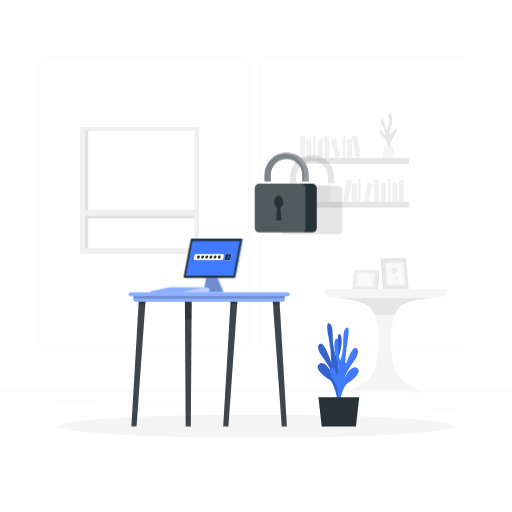
t = 0.00 s
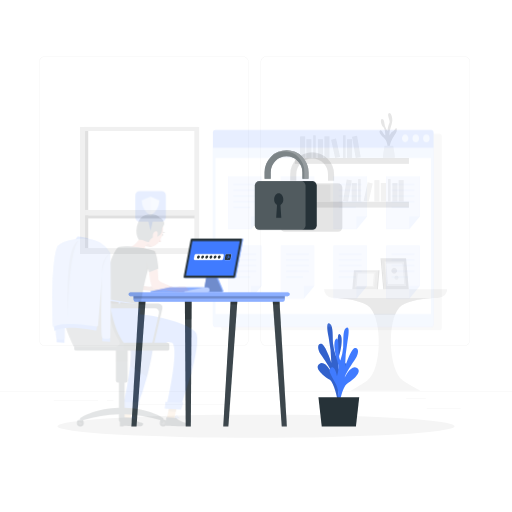
t = 0.19 s
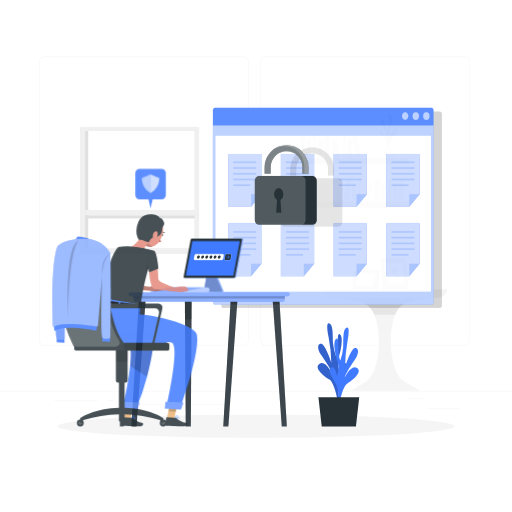
t = 0.56 s
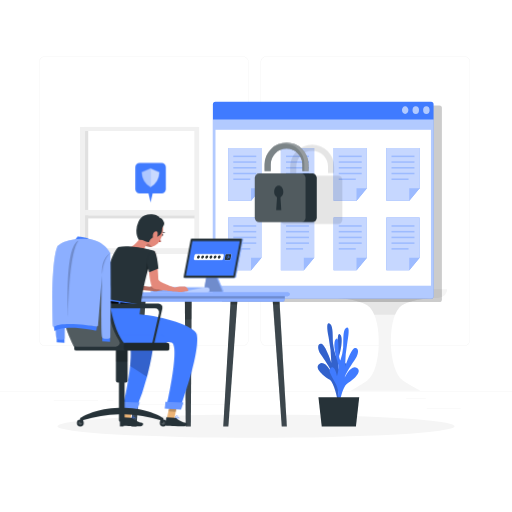
t = 0.75 s
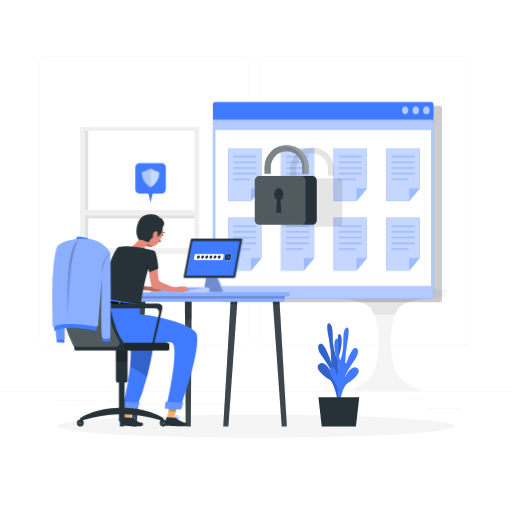
t = 0.94 s
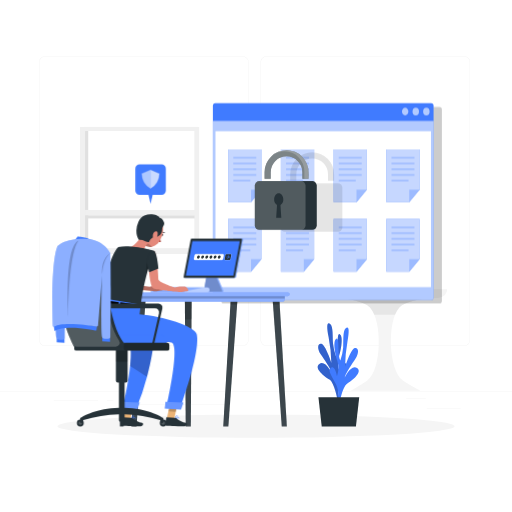
t = 1.31 s

The animated SVG that drew these frames (rendered in a browser with its animation timeline set to each time). Animation: 3 CSS @keyframes rules; one cycle of 1.50 s, repeats indefinitely.

<svg class="animated" id="freepik_stories-secure-login" xmlns="http://www.w3.org/2000/svg" viewBox="0 0 500 500" version="1.1" xmlns:xlink="http://www.w3.org/1999/xlink" xmlns:svgjs="http://svgjs.com/svgjs"><style>svg#freepik_stories-secure-login:not(.animated) .animable {opacity: 0;}svg#freepik_stories-secure-login.animated #freepik--Window--inject-63 {animation: 1s 1 forwards cubic-bezier(.36,-0.01,.5,1.38) slideUp;animation-delay: 0s;}svg#freepik_stories-secure-login.animated #freepik--Padlock--inject-63 {animation: 1.5s Infinite  linear floating;animation-delay: 0s;}svg#freepik_stories-secure-login.animated #freepik--speech-bubble--inject-63 {animation: 1s 1 forwards cubic-bezier(.36,-0.01,.5,1.38) slideUp;animation-delay: 0s;}svg#freepik_stories-secure-login.animated #freepik--Character--inject-63 {animation: 1.0s 1 forwards cubic-bezier(.36,-0.01,.5,1.38) fadeIn;animation-delay: 0s;}            @keyframes slideUp {                0% {                    opacity: 0;                    transform: translateY(30px);                }                100% {                    opacity: 1;                    transform: inherit;                }            }                    @keyframes floating {                0% {                    opacity: 1;                    transform: translateY(0px);                }                50% {                    transform: translateY(-10px);                }                100% {                    opacity: 1;                    transform: translateY(0px);                }            }                    @keyframes fadeIn {                0% {                    opacity: 0;                }                100% {                    opacity: 1;                }            }        </style><g id="freepik--background-complete--inject-63" class="animable" style="transform-origin: 250px 228.23px;"><rect y="382.4" width="500" height="0.25" style="fill: rgb(235, 235, 235); transform-origin: 250px 382.525px;" id="elt37uuk3pwen" class="animable"></rect><rect x="416.78" y="398.49" width="33.12" height="0.25" style="fill: rgb(235, 235, 235); transform-origin: 433.34px 398.615px;" id="elpkmi6gn4hg" class="animable"></rect><rect x="322.53" y="401.21" width="8.69" height="0.25" style="fill: rgb(235, 235, 235); transform-origin: 326.875px 401.335px;" id="eleqqg7ecttzn" class="animable"></rect><rect x="396.59" y="389.21" width="19.19" height="0.25" style="fill: rgb(235, 235, 235); transform-origin: 406.185px 389.335px;" id="eluy85wbhor6b" class="animable"></rect><rect x="52.46" y="390.89" width="43.19" height="0.25" style="fill: rgb(235, 235, 235); transform-origin: 74.055px 391.015px;" id="elvqe2xk9i5td" class="animable"></rect><rect x="104.56" y="390.89" width="6.33" height="0.25" style="fill: rgb(235, 235, 235); transform-origin: 107.725px 391.015px;" id="elgbwasxdzn4" class="animable"></rect><rect x="131.47" y="395.11" width="93.68" height="0.25" style="fill: rgb(235, 235, 235); transform-origin: 178.31px 395.235px;" id="elcdi8rqive4m" class="animable"></rect><path d="M237,337.8H43.91a5.71,5.71,0,0,1-5.7-5.71V60.66A5.71,5.71,0,0,1,43.91,55H237a5.71,5.71,0,0,1,5.71,5.71V332.09A5.71,5.71,0,0,1,237,337.8ZM43.91,55.2a5.46,5.46,0,0,0-5.45,5.46V332.09a5.46,5.46,0,0,0,5.45,5.46H237a5.47,5.47,0,0,0,5.46-5.46V60.66A5.47,5.47,0,0,0,237,55.2Z" style="fill: rgb(235, 235, 235); transform-origin: 140.46px 196.4px;" id="elsk2rckwul4k" class="animable"></path><path d="M453.31,337.8H260.21a5.72,5.72,0,0,1-5.71-5.71V60.66A5.72,5.72,0,0,1,260.21,55h193.1A5.71,5.71,0,0,1,459,60.66V332.09A5.71,5.71,0,0,1,453.31,337.8ZM260.21,55.2a5.47,5.47,0,0,0-5.46,5.46V332.09a5.47,5.47,0,0,0,5.46,5.46h193.1a5.47,5.47,0,0,0,5.46-5.46V60.66a5.47,5.47,0,0,0-5.46-5.46Z" style="fill: rgb(235, 235, 235); transform-origin: 356.75px 196.4px;" id="elno0jnsupqyi" class="animable"></path><path d="M316.54,282.45H436.69a8.24,8.24,0,0,1-7.88,8.23c-12.91.59-32.78,2.63-39.07,9.77-11.75,13.32-10.61,60.1,3.46,70.93,4.4,3.4,17.26,10.14,17.26,10.14H342.77s12-6.88,16.19-10.14c14-10.92,14.39-57.67,2.59-70.93-6.05-6.8-24.67-9-37.16-9.69A8.31,8.31,0,0,1,316.54,282.45Z" style="fill: rgb(245, 245, 245); transform-origin: 376.615px 331.985px;" id="elmgko42ynua9" class="animable"></path><path d="M421.8,291.12c-12.2,1-26.82,3.39-32.06,9.33a23.74,23.74,0,0,0-4,6.88H365.59a24.5,24.5,0,0,0-4-6.88c-5.26-5.91-20-8.34-32-9.33Z" style="fill: rgb(230, 230, 230); transform-origin: 375.695px 299.225px;" id="elshh0yldb1np" class="animable"></path><polygon points="367.72 282.51 369.36 263.84 345.67 263.84 344.04 282.51 367.72 282.51" style="fill: rgb(235, 235, 235); transform-origin: 356.7px 273.175px;" id="el9y3yoasx414" class="animable"></polygon><polygon points="367.72 282.51 369.36 263.84 370.63 263.84 369 282.51 367.72 282.51" style="fill: rgb(224, 224, 224); transform-origin: 369.175px 273.175px;" id="elpjv7u9w5k9" class="animable"></polygon><polygon points="365.47 280.61 366.77 265.74 347.92 265.74 346.62 280.61 365.47 280.61" style="fill: rgb(240, 240, 240); transform-origin: 356.695px 273.175px;" id="el9m7jlvj646d" class="animable"></polygon><polygon points="364.03 279.38 365.11 266.97 349.37 266.97 348.28 279.38 364.03 279.38" style="fill: rgb(250, 250, 250); transform-origin: 356.695px 273.175px;" id="elhk3vvovpe4" class="animable"></polygon><polygon points="375.4 282.45 399.19 282.45 396.55 252.28 372.76 252.28 375.4 282.45" style="fill: rgb(230, 230, 230); transform-origin: 385.975px 267.365px;" id="elfqnnytr8m8c" class="animable"></polygon><polygon points="375.4 282.45 374.27 282.45 371.63 252.28 372.76 252.28 375.4 282.45" style="fill: rgb(224, 224, 224); transform-origin: 373.515px 267.365px;" id="el7sr5tcfmq2v" class="animable"></polygon><polygon points="377.56 279.38 396.5 279.38 394.4 255.36 375.46 255.36 377.56 279.38" style="fill: rgb(240, 240, 240); transform-origin: 385.98px 267.37px;" id="el3m05vrf84jt" class="animable"></polygon><polygon points="378.94 277.4 394.77 277.4 393.01 257.34 377.19 257.34 378.94 277.4" style="fill: rgb(250, 250, 250); transform-origin: 385.98px 267.37px;" id="el3mzhpikhcze" class="animable"></polygon><path d="M386.94,266.36h0a2.75,2.75,0,0,1-3.9,0h0a2.76,2.76,0,0,1,0-3.89h0a2.77,2.77,0,0,1,3.9,0h0A2.76,2.76,0,0,1,386.94,266.36Z" style="fill: rgb(235, 235, 235); transform-origin: 384.99px 264.419px;" id="el4wny9ht1dk2" class="animable"></path><path d="M385.77,269.74h0a2,2,0,0,1,2.85,0h0a2,2,0,0,1-1.42,3.44h0A2,2,0,0,1,385.77,269.74Z" style="fill: rgb(240, 240, 240); transform-origin: 387.195px 271.162px;" id="el47f6d8cne9j" class="animable"></path><g id="elcrbia2y4xhu"><rect x="81.73" y="123.98" width="112.19" height="124.08" style="fill: rgb(224, 224, 224); transform-origin: 137.825px 186.02px; transform: rotate(180deg);" class="animable"></rect></g><g id="elzl01f5ykc0j"><rect x="78.15" y="123.98" width="116.36" height="124.08" style="fill: rgb(240, 240, 240); transform-origin: 136.33px 186.02px; transform: rotate(180deg);" class="animable"></rect></g><g id="elpwdii5jyt3"><rect x="83.07" y="127.94" width="106.7" height="114.42" style="fill: rgb(255, 255, 255); transform-origin: 136.42px 185.15px; transform: rotate(180deg);" class="animable"></rect></g><g id="el0vifbb4vsn7l"><rect x="83.07" y="127.94" width="3.09" height="114.42" style="fill: rgb(224, 224, 224); transform-origin: 84.615px 185.15px; transform: rotate(180deg);" class="animable"></rect></g><g id="ele09g2ft7c6d"><rect x="136.39" y="159.65" width="3.09" height="104.22" style="fill: rgb(224, 224, 224); transform-origin: 137.935px 211.76px; transform: rotate(-90deg);" class="animable"></rect></g><g id="eldxfxs0oaar"><rect x="83.07" y="205.04" width="108.36" height="5.18" style="fill: rgb(240, 240, 240); transform-origin: 137.25px 207.63px; transform: rotate(180deg);" class="animable"></rect></g><path d="M378.39,145.22s1-6.6-3.81-10.83-4.39-6.75-3-7.08,2.64,3.91,4.76,5.07c0,0,.07-6-2.08-8.25s-3.28-7.94-1.23-8,2.25,3.4,2.68,5.88,2.7,6,2.7,6,.44-5.4,1.83-7.62-2.31-7.3-.88-9.52,4,2,3.75,6.77-3.38,9.84-2.64,14.81c0,0,1.4-3.49,2.65-3.81s2.53-2.62,3.37-3.48,1.91,2.11,0,4.86-6.76,10.11-6,16.05Z" style="fill: rgb(230, 230, 230); transform-origin: 379.103px 128.166px;" id="elbctqmwj0tnf" class="animable"></path><path d="M375.51,142.22l-1.58,9.89a5,5,0,0,0,5,5.82h1.68a5,5,0,0,0,5-5.82L384,142.22Z" style="fill: rgb(245, 245, 245); transform-origin: 379.77px 150.075px;" id="elm4twpb725yt" class="animable"></path><rect x="287.94" y="154.28" width="111.4" height="5.72" style="fill: rgb(230, 230, 230); transform-origin: 343.64px 157.14px;" id="elimqlw9d0xio" class="animable"></rect><rect x="293.07" y="133.18" width="4.91" height="21.1" style="fill: rgb(240, 240, 240); transform-origin: 295.525px 143.73px;" id="elt3x8y506cqs" class="animable"></rect><rect x="316.8" y="133.18" width="4.91" height="21.1" style="fill: rgb(240, 240, 240); transform-origin: 319.255px 143.73px;" id="els4o9yg25jb" class="animable"></rect><g id="el642kiq61gzg"><rect x="345.57" y="132.92" width="4.91" height="21.1" style="fill: rgb(240, 240, 240); transform-origin: 348.025px 143.47px; transform: rotate(-9.78deg);" class="animable"></rect></g><rect x="299.15" y="135.96" width="4.91" height="18.32" style="fill: rgb(240, 240, 240); transform-origin: 301.605px 145.12px;" id="elox50frurxx" class="animable"></rect><rect x="310.43" y="135.96" width="4.91" height="18.32" style="fill: rgb(240, 240, 240); transform-origin: 312.885px 145.12px;" id="el4vtaxq3hp9q" class="animable"></rect><rect x="338.91" y="135.96" width="4.91" height="18.32" style="fill: rgb(240, 240, 240); transform-origin: 341.365px 145.12px;" id="el8nhd1duvlzx" class="animable"></rect><g id="elqqmx1epag6"><rect x="325.29" y="135.65" width="4.91" height="18.32" style="fill: rgb(240, 240, 240); transform-origin: 327.745px 144.81px; transform: rotate(-12.53deg);" class="animable"></rect></g><rect x="305.85" y="132.13" width="2.45" height="22.15" style="fill: rgb(240, 240, 240); transform-origin: 307.075px 143.205px;" id="elp5zvyk1xel" class="animable"></rect><rect x="335.04" y="132.13" width="2.45" height="22.15" style="fill: rgb(240, 240, 240); transform-origin: 336.265px 143.205px;" id="elb4guff2it27" class="animable"></rect><g id="elyiq3j6txtx"><rect x="287.94" y="197.01" width="111.4" height="5.72" style="fill: rgb(230, 230, 230); transform-origin: 343.64px 199.87px; transform: rotate(180deg);" class="animable"></rect></g><g id="el54j69d0esz"><rect x="389.31" y="175.91" width="4.91" height="21.1" style="fill: rgb(240, 240, 240); transform-origin: 391.765px 186.46px; transform: rotate(180deg);" class="animable"></rect></g><g id="eln724bkm104d"><rect x="365.58" y="175.91" width="4.91" height="21.1" style="fill: rgb(240, 240, 240); transform-origin: 368.035px 186.46px; transform: rotate(180deg);" class="animable"></rect></g><g id="elq9l8n33y40a"><rect x="336.81" y="175.65" width="4.91" height="21.1" style="fill: rgb(240, 240, 240); transform-origin: 339.265px 186.2px; transform: rotate(-170.22deg);" class="animable"></rect></g><g id="el24rv8i54e2x"><rect x="383.23" y="178.69" width="4.91" height="18.32" style="fill: rgb(240, 240, 240); transform-origin: 385.685px 187.85px; transform: rotate(180deg);" class="animable"></rect></g><g id="elmqmtfpb1sk"><rect x="371.95" y="178.69" width="4.91" height="18.32" style="fill: rgb(240, 240, 240); transform-origin: 374.405px 187.85px; transform: rotate(180deg);" class="animable"></rect></g><g id="eloq2tur0f5s"><rect x="343.48" y="178.69" width="4.91" height="18.32" style="fill: rgb(240, 240, 240); transform-origin: 345.935px 187.85px; transform: rotate(180deg);" class="animable"></rect></g><g id="eli7nh3ilreed"><rect x="357.09" y="178.38" width="4.91" height="18.32" style="fill: rgb(240, 240, 240); transform-origin: 359.545px 187.54px; transform: rotate(-167.47deg);" class="animable"></rect></g><g id="el61128pb2l73"><rect x="378.99" y="174.86" width="2.45" height="22.15" style="fill: rgb(240, 240, 240); transform-origin: 380.215px 185.935px; transform: rotate(180deg);" class="animable"></rect></g><g id="el13d4h3shunm"><rect x="349.79" y="174.86" width="2.45" height="22.15" style="fill: rgb(240, 240, 240); transform-origin: 351.015px 185.935px; transform: rotate(180deg);" class="animable"></rect></g><g id="elu0nct4kioml"><rect x="298.63" y="180.31" width="23.91" height="16.51" style="fill: rgb(245, 245, 245); transform-origin: 310.585px 188.565px; transform: rotate(180deg);" class="animable"></rect></g></g><g id="freepik--Shadow--inject-63" class="animable" style="transform-origin: 250px 416.24px;"><ellipse id="freepik--path--inject-63" cx="250" cy="416.24" rx="193.89" ry="11.32" style="fill: rgb(245, 245, 245); transform-origin: 250px 416.24px;" class="animable"></ellipse></g><g id="freepik--Plant--inject-63" class="animable" style="transform-origin: 330.513px 365.986px;"><path d="M332.47,391.23s-5-10.8.7-21.46,7.3-13.16,3.7-15.34S331.6,363,331.6,363a24,24,0,0,1-.53-15.07c2.51-7.71,4.09-20.26.66-21.61s-.65,15.66-3.63,21.46a49.82,49.82,0,0,1-2.91-12.64c-.41-6.19.23-16.08-2.48-18.61s-4.44-.79-1.78,12.88a142.9,142.9,0,0,1,2.64,24.76s-5.87-17.92-9.82-18.44-3.94,5.28-.56,10.31,9.89,14.05,10.95,18.69c0,0-6.45-13.48-12.25-9.35s5.05,12.28,9.89,15.22,8.2,21.39,8.2,21.39Z" style="fill: rgb(64, 123, 255); transform-origin: 324.507px 353.771px;" id="elgthpzslst3s" class="animable"></path><g id="elmug6ljeoedc"><path d="M332.47,391.23s-5-10.8.7-21.46,7.3-13.16,3.7-15.34S331.6,363,331.6,363a24,24,0,0,1-.53-15.07c2.51-7.71,4.09-20.26.66-21.61s-.65,15.66-3.63,21.46a49.82,49.82,0,0,1-2.91-12.64c-.41-6.19.23-16.08-2.48-18.61s-4.44-.79-1.78,12.88a142.9,142.9,0,0,1,2.64,24.76s-5.87-17.92-9.82-18.44-3.94,5.28-.56,10.31,9.89,14.05,10.95,18.69c0,0-6.45-13.48-12.25-9.35s5.05,12.28,9.89,15.22,8.2,21.39,8.2,21.39Z" style="opacity: 0.2; isolation: isolate; transform-origin: 324.507px 353.771px;" class="animable"></path></g><path d="M328.56,395.66s4.82-10.88-1-21.44-7.46-13.06-3.88-15.29,5.36,8.44,5.36,8.44a24,24,0,0,0,.35-15.08c-2.6-7.66-4.33-20.19-.91-21.59s.84,15.65,3.88,21.4a49.65,49.65,0,0,0,2.76-12.69c.34-6.19-.42-16.07,2.26-18.64s4.43-.85,1.93,12.85a142.37,142.37,0,0,0-2.34,24.8s5.66-18,9.6-18.58,4,5.22.68,10.3-9.71,14.2-10.73,18.85c0,0,6.29-13.58,12.14-9.53s-4.9,12.35-9.7,15.37-7.94,21.51-7.94,21.51Z" style="fill: rgb(64, 123, 255); transform-origin: 336.077px 358.053px;" id="elylp0amu3pt8" class="animable"></path><polygon points="350.8 387.91 310.96 387.91 314.19 416.42 347.58 416.42 350.8 387.91" style="fill: rgb(38, 50, 56); transform-origin: 330.88px 402.165px;" id="elw6mmjdkc6l" class="animable"></polygon></g><g id="freepik--Window--inject-63" class="animable" style="transform-origin: 319.691px 198.615px;"><g id="elwe3di4gxwm"><rect x="216.01" y="104.4" width="215.52" height="191.98" rx="2.48" style="opacity: 0.2; isolation: isolate; transform-origin: 323.77px 200.39px;" class="animable"></rect></g><rect x="207.86" y="100.85" width="215.52" height="191.98" rx="2.48" style="fill: rgb(64, 123, 255); transform-origin: 315.62px 196.84px;" id="elpvjw0t3iqi" class="animable"></rect><g id="elfn0ytwx3f1r"><path d="M207.86,118V290.36a2.3,2.3,0,0,0,2,2.48H421.32a2.3,2.3,0,0,0,2.06-2.48V118Z" style="fill: rgb(255, 255, 255); opacity: 0.6; transform-origin: 315.62px 205.42px;" class="animable"></path></g><rect x="210.41" y="128.11" width="210.41" height="152.27" style="fill: rgb(255, 255, 255); transform-origin: 315.615px 204.245px;" id="elliuyp26v4zg" class="animable"></rect><g id="elqohw1lvcj3"><ellipse cx="416.34" cy="108.9" rx="3.16" ry="3.81" style="fill: rgb(255, 255, 255); opacity: 0.6; transform-origin: 416.34px 108.9px;" class="animable"></ellipse></g><g id="elesnr2bjs3hi"><ellipse cx="405.99" cy="108.9" rx="3.16" ry="3.81" style="fill: rgb(255, 255, 255); opacity: 0.6; transform-origin: 405.99px 108.9px;" class="animable"></ellipse></g><g id="ely9ipau7uki8"><path d="M398.79,108.9c0,2.1-1.41,3.8-3.16,3.8s-3.15-1.7-3.15-3.8,1.41-3.81,3.15-3.81S398.79,106.79,398.79,108.9Z" style="fill: rgb(255, 255, 255); opacity: 0.6; transform-origin: 395.635px 108.895px;" class="animable"></path></g><polygon points="255.24 145.89 255.24 185.16 245.14 197.34 222.77 197.34 222.77 145.89 255.24 145.89" style="fill: rgb(64, 123, 255); transform-origin: 239.005px 171.615px;" id="el2bsnlewp7tt" class="animable"></polygon><g id="elhlygzwhllar"><polygon points="255.24 145.89 255.24 185.16 245.14 197.34 222.77 197.34 222.77 145.89 255.24 145.89" style="fill: rgb(255, 255, 255); opacity: 0.7; transform-origin: 239.005px 171.615px;" class="animable"></polygon></g><g id="eleqgyt4shzgp"><polygon points="255.24 185.16 245.14 197.34 245.14 185.16 255.24 185.16" style="fill: rgb(64, 123, 255); opacity: 0.3; transform-origin: 250.19px 191.25px;" class="animable"></polygon></g><g id="elukte95xub9b"><rect x="227.81" y="153.31" width="22.4" height="1.47" style="fill: rgb(64, 123, 255); opacity: 0.3; transform-origin: 239.01px 154.045px;" class="animable"></rect></g><g id="elrbw6ocldfg"><rect x="227.81" y="158.89" width="22.4" height="1.47" style="fill: rgb(64, 123, 255); opacity: 0.3; transform-origin: 239.01px 159.625px;" class="animable"></rect></g><g id="elkpsugrc08u"><rect x="227.81" y="164.48" width="22.4" height="1.48" style="fill: rgb(64, 123, 255); opacity: 0.3; transform-origin: 239.01px 165.22px;" class="animable"></rect></g><g id="elkg3qxna3qw"><rect x="227.81" y="170.07" width="22.4" height="1.47" style="fill: rgb(64, 123, 255); opacity: 0.3; transform-origin: 239.01px 170.805px;" class="animable"></rect></g><g id="elek7fxdu5v8"><rect x="227.81" y="175.66" width="16.61" height="1.48" style="fill: rgb(64, 123, 255); opacity: 0.3; transform-origin: 236.115px 176.4px;" class="animable"></rect></g><polygon points="306.74 145.89 306.74 185.16 296.64 197.34 274.27 197.34 274.27 145.89 306.74 145.89" style="fill: rgb(64, 123, 255); transform-origin: 290.505px 171.615px;" id="elayq1bobrdor" class="animable"></polygon><g id="elsrs5m1u7dhr"><polygon points="306.74 145.89 306.74 185.16 296.64 197.34 274.27 197.34 274.27 145.89 306.74 145.89" style="fill: rgb(255, 255, 255); opacity: 0.7; transform-origin: 290.505px 171.615px;" class="animable"></polygon></g><g id="elo0ihpuw58mq"><polygon points="306.74 185.16 296.64 197.34 296.64 185.16 306.74 185.16" style="fill: rgb(64, 123, 255); opacity: 0.3; transform-origin: 301.69px 191.25px;" class="animable"></polygon></g><g id="el6o1fj31zkii"><rect x="279.3" y="153.31" width="22.4" height="1.47" style="fill: rgb(64, 123, 255); opacity: 0.3; transform-origin: 290.5px 154.045px;" class="animable"></rect></g><g id="ele6kxph6z1mg"><rect x="279.3" y="158.89" width="22.4" height="1.47" style="fill: rgb(64, 123, 255); opacity: 0.3; transform-origin: 290.5px 159.625px;" class="animable"></rect></g><g id="elbw67wa00wi9"><rect x="279.3" y="164.48" width="22.4" height="1.48" style="fill: rgb(64, 123, 255); opacity: 0.3; transform-origin: 290.5px 165.22px;" class="animable"></rect></g><g id="el2sjfsfq8dto"><rect x="279.3" y="170.07" width="22.4" height="1.47" style="fill: rgb(64, 123, 255); opacity: 0.3; transform-origin: 290.5px 170.805px;" class="animable"></rect></g><g id="elxv3nqlk969h"><rect x="279.3" y="175.66" width="16.61" height="1.48" style="fill: rgb(64, 123, 255); opacity: 0.3; transform-origin: 287.605px 176.4px;" class="animable"></rect></g><polygon points="358.24 145.89 358.24 185.16 348.14 197.34 325.77 197.34 325.77 145.89 358.24 145.89" style="fill: rgb(64, 123, 255); transform-origin: 342.005px 171.615px;" id="el3bj7pt4bmbg" class="animable"></polygon><g id="elsne4umvf71f"><polygon points="358.24 145.89 358.24 185.16 348.14 197.34 325.77 197.34 325.77 145.89 358.24 145.89" style="fill: rgb(255, 255, 255); opacity: 0.7; transform-origin: 342.005px 171.615px;" class="animable"></polygon></g><g id="elxan0bmoiy7"><polygon points="358.24 185.16 348.14 197.34 348.14 185.16 358.24 185.16" style="fill: rgb(64, 123, 255); opacity: 0.3; transform-origin: 353.19px 191.25px;" class="animable"></polygon></g><g id="elimf4weekyze"><rect x="330.8" y="153.31" width="22.4" height="1.47" style="fill: rgb(64, 123, 255); opacity: 0.3; transform-origin: 342px 154.045px;" class="animable"></rect></g><g id="el3pa7iif6ki6"><rect x="330.8" y="158.89" width="22.4" height="1.47" style="fill: rgb(64, 123, 255); opacity: 0.3; transform-origin: 342px 159.625px;" class="animable"></rect></g><g id="elrvoks3p8o78"><rect x="330.8" y="164.48" width="22.4" height="1.48" style="fill: rgb(64, 123, 255); opacity: 0.3; transform-origin: 342px 165.22px;" class="animable"></rect></g><g id="elpgeg7mt346"><rect x="330.8" y="170.07" width="22.4" height="1.47" style="fill: rgb(64, 123, 255); opacity: 0.3; transform-origin: 342px 170.805px;" class="animable"></rect></g><g id="elneta4pk2d5m"><rect x="330.8" y="175.66" width="16.61" height="1.48" style="fill: rgb(64, 123, 255); opacity: 0.3; transform-origin: 339.105px 176.4px;" class="animable"></rect></g><polygon points="409.74 145.89 409.74 185.16 399.63 197.34 377.27 197.34 377.27 145.89 409.74 145.89" style="fill: rgb(64, 123, 255); transform-origin: 393.505px 171.615px;" id="el1927w0pz8b2" class="animable"></polygon><g id="elhxt9yt2refs"><polygon points="409.74 145.89 409.74 185.16 399.63 197.34 377.27 197.34 377.27 145.89 409.74 145.89" style="fill: rgb(255, 255, 255); opacity: 0.7; transform-origin: 393.505px 171.615px;" class="animable"></polygon></g><g id="el5g444o522vt"><polygon points="409.74 185.16 399.63 197.34 399.63 185.16 409.74 185.16" style="fill: rgb(64, 123, 255); opacity: 0.3; transform-origin: 404.685px 191.25px;" class="animable"></polygon></g><g id="elsyec0oxok6k"><rect x="382.3" y="153.31" width="22.4" height="1.47" style="fill: rgb(64, 123, 255); opacity: 0.3; transform-origin: 393.5px 154.045px;" class="animable"></rect></g><g id="el9v80z3lyhms"><rect x="382.3" y="158.89" width="22.4" height="1.47" style="fill: rgb(64, 123, 255); opacity: 0.3; transform-origin: 393.5px 159.625px;" class="animable"></rect></g><g id="el62pvu09v7ct"><rect x="382.3" y="164.48" width="22.4" height="1.48" style="fill: rgb(64, 123, 255); opacity: 0.3; transform-origin: 393.5px 165.22px;" class="animable"></rect></g><g id="elcr8ng1dzd65"><rect x="382.3" y="170.07" width="22.4" height="1.47" style="fill: rgb(64, 123, 255); opacity: 0.3; transform-origin: 393.5px 170.805px;" class="animable"></rect></g><g id="elorfhy6dkvfs"><rect x="382.3" y="175.66" width="16.61" height="1.48" style="fill: rgb(64, 123, 255); opacity: 0.3; transform-origin: 390.605px 176.4px;" class="animable"></rect></g><polygon points="255.24 213.89 255.24 253.16 245.14 265.34 222.77 265.34 222.77 213.89 255.24 213.89" style="fill: rgb(64, 123, 255); transform-origin: 239.005px 239.615px;" id="elo3tkkjioa4" class="animable"></polygon><g id="el0cail56k9z"><polygon points="255.24 213.89 255.24 253.16 245.14 265.34 222.77 265.34 222.77 213.89 255.24 213.89" style="fill: rgb(255, 255, 255); opacity: 0.7; transform-origin: 239.005px 239.615px;" class="animable"></polygon></g><g id="el7fqq38kyu4"><polygon points="255.24 253.16 245.14 265.34 245.14 253.16 255.24 253.16" style="fill: rgb(64, 123, 255); opacity: 0.3; transform-origin: 250.19px 259.25px;" class="animable"></polygon></g><g id="elcu4tllph8qr"><rect x="227.81" y="221.31" width="22.4" height="1.47" style="fill: rgb(64, 123, 255); opacity: 0.3; transform-origin: 239.01px 222.045px;" class="animable"></rect></g><g id="eljfx0o2ay3m"><rect x="227.81" y="226.89" width="22.4" height="1.47" style="fill: rgb(64, 123, 255); opacity: 0.3; transform-origin: 239.01px 227.625px;" class="animable"></rect></g><g id="el35qw0ts2zsl"><rect x="227.81" y="232.48" width="22.4" height="1.48" style="fill: rgb(64, 123, 255); opacity: 0.3; transform-origin: 239.01px 233.22px;" class="animable"></rect></g><g id="el80wd7yggdhe"><rect x="227.81" y="238.07" width="22.4" height="1.48" style="fill: rgb(64, 123, 255); opacity: 0.3; transform-origin: 239.01px 238.81px;" class="animable"></rect></g><g id="eldz6jrvzwky"><rect x="227.81" y="243.66" width="16.61" height="1.47" style="fill: rgb(64, 123, 255); opacity: 0.3; transform-origin: 236.115px 244.395px;" class="animable"></rect></g><polygon points="306.74 213.89 306.74 253.16 296.64 265.34 274.27 265.34 274.27 213.89 306.74 213.89" style="fill: rgb(64, 123, 255); transform-origin: 290.505px 239.615px;" id="elztl5yf1domk" class="animable"></polygon><g id="el34mgj9305pj"><polygon points="306.74 213.89 306.74 253.16 296.64 265.34 274.27 265.34 274.27 213.89 306.74 213.89" style="fill: rgb(255, 255, 255); opacity: 0.7; transform-origin: 290.505px 239.615px;" class="animable"></polygon></g><g id="elfzeiswvu0cn"><polygon points="306.74 253.16 296.64 265.34 296.64 253.16 306.74 253.16" style="fill: rgb(64, 123, 255); opacity: 0.3; transform-origin: 301.69px 259.25px;" class="animable"></polygon></g><g id="elbq4egwgo6la"><rect x="279.3" y="221.31" width="22.4" height="1.47" style="fill: rgb(64, 123, 255); opacity: 0.3; transform-origin: 290.5px 222.045px;" class="animable"></rect></g><g id="elgrriembac3f"><rect x="279.3" y="226.89" width="22.4" height="1.47" style="fill: rgb(64, 123, 255); opacity: 0.3; transform-origin: 290.5px 227.625px;" class="animable"></rect></g><g id="elf6u2kx3b06u"><rect x="279.3" y="232.48" width="22.4" height="1.48" style="fill: rgb(64, 123, 255); opacity: 0.3; transform-origin: 290.5px 233.22px;" class="animable"></rect></g><g id="elrhkq25hkin"><rect x="279.3" y="238.07" width="22.4" height="1.48" style="fill: rgb(64, 123, 255); opacity: 0.3; transform-origin: 290.5px 238.81px;" class="animable"></rect></g><g id="el53b2us1okax"><rect x="279.3" y="243.66" width="16.61" height="1.47" style="fill: rgb(64, 123, 255); opacity: 0.3; transform-origin: 287.605px 244.395px;" class="animable"></rect></g><polygon points="358.24 213.89 358.24 253.16 348.14 265.34 325.77 265.34 325.77 213.89 358.24 213.89" style="fill: rgb(64, 123, 255); transform-origin: 342.005px 239.615px;" id="elcbliyhepzh5" class="animable"></polygon><g id="eln9ho5gxmvt"><polygon points="358.24 213.89 358.24 253.16 348.14 265.34 325.77 265.34 325.77 213.89 358.24 213.89" style="fill: rgb(255, 255, 255); opacity: 0.7; transform-origin: 342.005px 239.615px;" class="animable"></polygon></g><g id="elscauulxvorr"><polygon points="358.24 253.16 348.14 265.34 348.14 253.16 358.24 253.16" style="fill: rgb(64, 123, 255); opacity: 0.3; transform-origin: 353.19px 259.25px;" class="animable"></polygon></g><g id="el2tfu672o9t6"><rect x="330.8" y="221.31" width="22.4" height="1.47" style="fill: rgb(64, 123, 255); opacity: 0.3; transform-origin: 342px 222.045px;" class="animable"></rect></g><g id="eldnk3gzohjpg"><rect x="330.8" y="226.89" width="22.4" height="1.47" style="fill: rgb(64, 123, 255); opacity: 0.3; transform-origin: 342px 227.625px;" class="animable"></rect></g><g id="elui7yfq25s2g"><rect x="330.8" y="232.48" width="22.4" height="1.48" style="fill: rgb(64, 123, 255); opacity: 0.3; transform-origin: 342px 233.22px;" class="animable"></rect></g><g id="el5cwip3kf3io"><rect x="330.8" y="238.07" width="22.4" height="1.48" style="fill: rgb(64, 123, 255); opacity: 0.3; transform-origin: 342px 238.81px;" class="animable"></rect></g><g id="el8gb8dgfe6ac"><rect x="330.8" y="243.66" width="16.61" height="1.47" style="fill: rgb(64, 123, 255); opacity: 0.3; transform-origin: 339.105px 244.395px;" class="animable"></rect></g><polygon points="409.74 213.89 409.74 253.16 399.63 265.34 377.27 265.34 377.27 213.89 409.74 213.89" style="fill: rgb(64, 123, 255); transform-origin: 393.505px 239.615px;" id="el2vzpmar9233" class="animable"></polygon><g id="el22b996a4180h"><polygon points="409.74 213.89 409.74 253.16 399.63 265.34 377.27 265.34 377.27 213.89 409.74 213.89" style="fill: rgb(255, 255, 255); opacity: 0.7; transform-origin: 393.505px 239.615px;" class="animable"></polygon></g><g id="elws6rpcw3uzh"><polygon points="409.74 253.16 399.63 265.34 399.63 253.16 409.74 253.16" style="fill: rgb(64, 123, 255); opacity: 0.3; transform-origin: 404.685px 259.25px;" class="animable"></polygon></g><g id="elf5kll67vqxm"><rect x="382.3" y="221.31" width="22.4" height="1.47" style="fill: rgb(64, 123, 255); opacity: 0.3; transform-origin: 393.5px 222.045px;" class="animable"></rect></g><g id="elleunsoeokta"><rect x="382.3" y="226.89" width="22.4" height="1.47" style="fill: rgb(64, 123, 255); opacity: 0.3; transform-origin: 393.5px 227.625px;" class="animable"></rect></g><g id="el8u8w5fwlhi"><rect x="382.3" y="232.48" width="22.4" height="1.48" style="fill: rgb(64, 123, 255); opacity: 0.3; transform-origin: 393.5px 233.22px;" class="animable"></rect></g><g id="elemqxbnnkjz"><rect x="382.3" y="238.07" width="22.4" height="1.48" style="fill: rgb(64, 123, 255); opacity: 0.3; transform-origin: 393.5px 238.81px;" class="animable"></rect></g><g id="elst8wal3xf0k"><rect x="382.3" y="243.66" width="16.61" height="1.47" style="fill: rgb(64, 123, 255); opacity: 0.3; transform-origin: 390.605px 244.395px;" class="animable"></rect></g></g><g id="freepik--Padlock--inject-63" class="animable" style="transform-origin: 291.545px 189.04px;"><g id="elfan78ys1ame"><rect x="273.78" y="181.35" width="60.53" height="47.54" rx="4.35" style="opacity: 0.1; isolation: isolate; transform-origin: 304.045px 205.12px;" class="animable"></rect></g><g id="el1p3qg9antdr"><g style="opacity: 0.1; isolation: isolate; transform-origin: 304.79px 165.165px;" class="animable"><path d="M326.25,179.14h-6v-6.49a15.46,15.46,0,1,0-30.92,0v6.49h-6v-6.49a21.46,21.46,0,1,1,42.92,0Z" id="elggzzmdoumhi" class="animable" style="transform-origin: 304.79px 165.165px;"></path></g></g><rect x="248.78" y="179.35" width="60.53" height="47.54" rx="4.35" style="fill: rgb(38, 50, 56); transform-origin: 279.045px 203.12px;" id="elucl1ec6k02" class="animable"></rect><g id="eltr5e0o0self"><rect x="248.78" y="179.35" width="49.58" height="47.54" rx="4.35" style="fill: rgb(255, 255, 255); opacity: 0.2; transform-origin: 273.57px 203.12px;" class="animable"></rect></g><path d="M276.61,197.19c0-3.28-2-5.94-4.46-5.94s-4.45,2.66-4.45,5.94a6.16,6.16,0,0,0,2.79,5.5l-.83,12.4h5l-.82-12.4A6.18,6.18,0,0,0,276.61,197.19Z" style="fill: rgb(38, 50, 56); transform-origin: 272.155px 203.17px;" id="elhnfpbw18qcp" class="animable"></path><path d="M301.25,177.14h-6v-6.49a15.46,15.46,0,1,0-30.92,0v6.49h-6v-6.49a21.46,21.46,0,1,1,42.92,0Z" style="fill: rgb(38, 50, 56); transform-origin: 279.79px 163.165px;" id="elyjhrirnbe9" class="animable"></path><g id="el2f5g401skvh"><g style="opacity: 0.4; transform-origin: 279.79px 163.165px;" class="animable"><path d="M301.25,177.14h-6v-6.49a15.46,15.46,0,1,0-30.92,0v6.49h-6v-6.49a21.46,21.46,0,1,1,42.92,0Z" style="fill: rgb(255, 255, 255); transform-origin: 279.79px 163.165px;" id="elv5u39i0dlxj" class="animable"></path></g></g><g id="el3du196b37ug"><path d="M301.25,170.65v6.49h-4.07v-7.23a19.6,19.6,0,0,0-19.61-19.6,19.07,19.07,0,0,0-11,3.45,21.44,21.44,0,0,1,34.67,16.89Z" style="fill: rgb(255, 255, 255); opacity: 0.2; transform-origin: 283.91px 163.166px;" class="animable"></path></g></g><g id="freepik--Desk--inject-63" class="animable" style="transform-origin: 204.235px 324.77px;"><path d="M216.46,285.63H192.22v-.93h5.47a1.58,1.58,0,0,0,1.54-1.3l2.45-14.58.48-2.87h8.3l7.43,17.52A1.55,1.55,0,0,1,216.46,285.63Z" style="fill: rgb(64, 123, 255); transform-origin: 205.118px 275.79px;" id="eli9cm4cyyb19" class="animable"></path><g id="el44e17j2csbt"><path d="M216.46,285.63H192.22v-.93h5.47a1.58,1.58,0,0,0,1.54-1.3l2.45-14.58.48-2.87h8.3l7.43,17.52A1.55,1.55,0,0,1,216.46,285.63Z" style="fill: rgb(255, 255, 255); opacity: 0.4; isolation: isolate; transform-origin: 205.118px 275.79px;" class="animable"></path></g><g id="eld90p0w3enc"><path d="M216.49,284.7h-18.8a1.58,1.58,0,0,0,1.54-1.3l2.45-14.58h8.7L217,283.93A.55.55,0,0,1,216.49,284.7Z" style="opacity: 0.2; isolation: isolate; transform-origin: 207.368px 276.76px;" class="animable"></path></g><path d="M229.49,271.32H181a.71.71,0,0,1-.72-.88L187.18,234a1.12,1.12,0,0,1,1-.88h48.48a.7.7,0,0,1,.71.88l-6.88,36.43A1.12,1.12,0,0,1,229.49,271.32Z" style="fill: rgb(64, 123, 255); transform-origin: 208.826px 252.22px;" id="el97hfca9xwg" class="animable"></path><g id="elwmsmfa6zh7a"><path d="M229.49,271.32H181a.71.71,0,0,1-.72-.88L187.18,234a1.12,1.12,0,0,1,1-.88h48.48a.7.7,0,0,1,.71.88l-6.88,36.43A1.12,1.12,0,0,1,229.49,271.32Z" style="fill: rgb(255, 255, 255); opacity: 0.4; isolation: isolate; transform-origin: 208.826px 252.22px;" class="animable"></path></g><path d="M228.49,271.32H180a.71.71,0,0,1-.72-.88L186.18,234a1.12,1.12,0,0,1,1-.88h48.48a.7.7,0,0,1,.71.88l-6.88,36.43A1.12,1.12,0,0,1,228.49,271.32Z" style="fill: rgb(38, 50, 56); transform-origin: 207.826px 252.22px;" id="elig1xareafy" class="animable"></path><polygon points="227.85 269.08 181.49 269.08 187.87 235.37 234.22 235.37 227.85 269.08" style="fill: rgb(64, 123, 255); transform-origin: 207.855px 252.225px;" id="elpplexwf5iad" class="animable"></polygon><path d="M147.05,285.63v-1.14l18.66-3.77h36.51a2.45,2.45,0,0,1,2.45,2.45h0a2.46,2.46,0,0,1-2.45,2.46Z" style="fill: rgb(64, 123, 255); transform-origin: 175.86px 283.175px;" id="eldj0rrd1uhsp" class="animable"></path><g id="elyrme5oo6f1s"><path d="M204.67,283.18a2.45,2.45,0,0,1-.71,1.73,2.48,2.48,0,0,1-1.74.72H147.05V284.5l18.67-3.78h36.5A2.45,2.45,0,0,1,204.67,283.18Z" style="fill: rgb(255, 255, 255); opacity: 0.4; isolation: isolate; transform-origin: 175.86px 283.175px;" class="animable"></path></g><g id="elp0julb563g9"><path d="M204.67,283.18a2.45,2.45,0,0,1-.71,1.73,2.48,2.48,0,0,1-1.74.72H180.05V284.5l18.67-3.78h3.5A2.45,2.45,0,0,1,204.67,283.18Z" style="fill: rgb(255, 255, 255); opacity: 0.4; isolation: isolate; transform-origin: 192.36px 283.175px;" class="animable"></path></g><polygon points="218.01 416.42 223.01 416.42 231.98 291.48 225.35 291.48 218.01 416.42" style="fill: rgb(38, 50, 56); transform-origin: 224.995px 353.95px;" id="el9w9oyw8cr7h" class="animable"></polygon><g id="elrcp3lnj6vbk"><polygon points="218.01 416.42 223.01 416.42 231.54 297.68 231.98 291.68 225.35 291.68 225 297.68 218.01 416.42" style="fill: rgb(255, 255, 255); opacity: 0.1; isolation: isolate; transform-origin: 224.995px 354.05px;" class="animable"></polygon></g><g id="ela58ofyn3pzv"><polygon points="225 297.38 231.54 297.38 231.98 291.68 225.35 291.68 225 297.38" style="opacity: 0.2; isolation: isolate; transform-origin: 228.49px 294.53px;" class="animable"></polygon></g><polygon points="181.36 416.42 186.35 416.42 187.17 291.48 180.54 291.48 181.36 416.42" style="fill: rgb(38, 50, 56); transform-origin: 183.855px 353.95px;" id="el5zulfstkelk" class="animable"></polygon><g id="elqrkdn76d2i"><polygon points="180.54 291.68 180.67 311.84 181.35 416.42 186.35 416.42 187.03 311.84 187.16 291.68 180.54 291.68" style="fill: rgb(255, 255, 255); opacity: 0.1; isolation: isolate; transform-origin: 183.85px 354.05px;" class="animable"></polygon></g><g id="elqu6mbxhjyt"><polygon points="180.54 291.68 180.67 312.06 187.03 312.06 187.16 291.68 180.54 291.68" style="opacity: 0.2; isolation: isolate; transform-origin: 183.85px 301.87px;" class="animable"></polygon></g><polygon points="128.33 416.42 133.32 416.42 142.3 291.48 135.67 291.48 128.33 416.42" style="fill: rgb(38, 50, 56); transform-origin: 135.315px 353.95px;" id="eldibgxvtrjmi" class="animable"></polygon><g id="el1tycrthbdgr"><polygon points="128.32 416.42 133.32 416.42 141.86 297.68 142.3 291.68 135.67 291.68 135.31 297.68 128.32 416.42" style="fill: rgb(255, 255, 255); opacity: 0.1; isolation: isolate; transform-origin: 135.31px 354.05px;" class="animable"></polygon></g><g id="eletttwz0woyl"><polygon points="135.31 297.38 141.86 297.38 142.3 291.68 135.67 291.68 135.31 297.38" style="opacity: 0.2; isolation: isolate; transform-origin: 138.805px 294.53px;" class="animable"></polygon></g><polygon points="275.15 416.42 280.14 416.42 272.8 291.48 266.18 291.48 275.15 416.42" style="fill: rgb(38, 50, 56); transform-origin: 273.16px 353.95px;" id="el1za5h7je0wt" class="animable"></polygon><g id="eldfy6ucbvh4e"><polygon points="266.18 291.68 266.62 297.68 275.15 416.42 280.14 416.42 273.16 297.68 272.8 291.68 266.18 291.68" style="fill: rgb(255, 255, 255); opacity: 0.1; isolation: isolate; transform-origin: 273.16px 354.05px;" class="animable"></polygon></g><g id="elthu3kfirvy"><polygon points="272.8 291.68 266.18 291.68 266.62 297.38 273.16 297.38 272.8 291.68" style="opacity: 0.2; isolation: isolate; transform-origin: 269.67px 294.53px;" class="animable"></polygon></g><g id="elrk61c9bv8z"><path d="M132.58,288.35H275.89a2.16,2.16,0,0,1,2.16,2.16v4.1a0,0,0,0,1,0,0H130.42a0,0,0,0,1,0,0v-4.1A2.16,2.16,0,0,1,132.58,288.35Z" style="fill: rgb(64, 123, 255); transform-origin: 204.235px 291.48px; transform: rotate(180deg);" class="animable"></path></g><g id="elq4qfmr5zd3q"><path d="M132.58,288.35H275.89a2.16,2.16,0,0,1,2.16,2.16v4.1a0,0,0,0,1,0,0H130.42a0,0,0,0,1,0,0v-4.1A2.16,2.16,0,0,1,132.58,288.35Z" style="fill: rgb(255, 255, 255); opacity: 0.4; isolation: isolate; transform-origin: 204.235px 291.48px; transform: rotate(180deg);" class="animable"></path></g><g id="el3prz7yk5ee"><rect x="130.42" y="288.35" width="147.64" height="3.13" style="opacity: 0.2; isolation: isolate; transform-origin: 204.24px 289.915px; transform: rotate(180deg);" class="animable"></rect></g><path d="M127.32,289.16H281.15a1.76,1.76,0,0,0,1.76-1.76h0a1.76,1.76,0,0,0-1.76-1.76H127.32a1.76,1.76,0,0,0-1.76,1.76h0A1.76,1.76,0,0,0,127.32,289.16Z" style="fill: rgb(64, 123, 255); transform-origin: 204.235px 287.4px;" id="el8rp7e30lqjr" class="animable"></path><g id="elbr1hgqh2vt"><path d="M127.32,289.16H281.15a1.76,1.76,0,0,0,1.76-1.76h0a1.76,1.76,0,0,0-1.76-1.76H127.32a1.76,1.76,0,0,0-1.76,1.76h0A1.76,1.76,0,0,0,127.32,289.16Z" style="fill: rgb(255, 255, 255); opacity: 0.4; isolation: isolate; transform-origin: 204.235px 287.4px;" class="animable"></path></g><g id="elw2c21553wg"><path d="M190.44,254.26a1.5,1.5,0,0,1-1.46-1.78l.62-3.19a1.93,1.93,0,0,1,1.88-1.55h26a1.47,1.47,0,0,1,1.15.55,1.44,1.44,0,0,1,.31,1.23l-.62,3.19a1.91,1.91,0,0,1-1.87,1.55Z" style="fill: rgb(255, 255, 255); opacity: 0.3; isolation: isolate; transform-origin: 203.963px 251px;" class="animable"></path></g><path d="M216.45,253.76h-26a1,1,0,0,1-1-1.18l.63-3.2a1.4,1.4,0,0,1,1.38-1.14h26a1,1,0,0,1,1,1.18l-.62,3.2A1.41,1.41,0,0,1,216.45,253.76Z" style="fill: rgb(255, 255, 255); transform-origin: 203.955px 251px;" id="eleakujepdk07" class="animable"></path><g id="elajhiny4unm9"><ellipse cx="193.8" cy="251" rx="1.61" ry="1.28" style="fill: rgb(38, 50, 56); transform-origin: 193.8px 251px; transform: rotate(-55.03deg);" class="animable"></ellipse></g><path d="M199.23,251a1.84,1.84,0,0,1-1.66,1.51A1.16,1.16,0,0,1,196.5,251a1.85,1.85,0,0,1,1.66-1.51A1.15,1.15,0,0,1,199.23,251Z" style="fill: rgb(38, 50, 56); transform-origin: 197.867px 251px;" id="elp936yod3dwj" class="animable"></path><path d="M203.3,251a1.85,1.85,0,0,1-1.66,1.51,1.16,1.16,0,0,1-1.08-1.51,1.86,1.86,0,0,1,1.67-1.51A1.16,1.16,0,0,1,203.3,251Z" style="fill: rgb(38, 50, 56); transform-origin: 201.93px 251px;" id="el369kev71d6k" class="animable"></path><g id="elksb028u4t69"><ellipse cx="206" cy="251" rx="1.61" ry="1.28" style="fill: rgb(38, 50, 56); transform-origin: 206px 251px; transform: rotate(-55.03deg);" class="animable"></ellipse></g><path d="M211.43,251a1.86,1.86,0,0,1-1.67,1.51,1.16,1.16,0,0,1-1.07-1.51,1.86,1.86,0,0,1,1.66-1.51A1.16,1.16,0,0,1,211.43,251Z" style="fill: rgb(38, 50, 56); transform-origin: 210.06px 251px;" id="elz7jzpyd5wt" class="animable"></path><g id="elsdguu1hialg"><ellipse cx="214.12" cy="251" rx="1.61" ry="1.28" style="fill: rgb(38, 50, 56); transform-origin: 214.12px 251px; transform: rotate(-55.03deg);" class="animable"></ellipse></g><g id="eloce8dj9h0y"><path d="M220.08,254.26a1.12,1.12,0,0,1-.88-.41,1.14,1.14,0,0,1-.23-1l.79-4a1.49,1.49,0,0,1,1.42-1.18h4a1.12,1.12,0,0,1,.88.41,1.14,1.14,0,0,1,.23,1l-.79,4a1.49,1.49,0,0,1-1.42,1.18Z" style="fill: rgb(255, 255, 255); opacity: 0.3; isolation: isolate; transform-origin: 222.63px 250.965px;" class="animable"></path></g><path d="M220.08,253.76h4A1,1,0,0,0,225,253l.79-4a.62.62,0,0,0-.62-.78h-4a1,1,0,0,0-.93.78l-.79,4A.62.62,0,0,0,220.08,253.76Z" style="fill: rgb(38, 50, 56); transform-origin: 222.622px 250.99px;" id="ell4hwmozhf8o" class="animable"></path><path d="M222.11,252.75a.2.2,0,0,1-.16-.07.27.27,0,0,1,.07-.36l1.59-1.32-1.06-1.32a.26.26,0,0,1,.07-.36.26.26,0,0,1,.35,0l1.2,1.5a.26.26,0,0,1-.07.36l-1.79,1.5A.31.31,0,0,1,222.11,252.75Z" style="fill: rgb(64, 123, 255); transform-origin: 223.062px 251.001px;" id="el6wv4kw5t5t7" class="animable"></path><path d="M223.91,251.25h-2.7a.2.2,0,0,1-.2-.25.32.32,0,0,1,.3-.25H224a.2.2,0,0,1,.2.25A.32.32,0,0,1,223.91,251.25Z" style="fill: rgb(64, 123, 255); transform-origin: 222.605px 251px;" id="elhkk502e3uer" class="animable"></path></g><g id="freepik--speech-bubble--inject-63" class="animable" style="transform-origin: 147.05px 179.745px;"><g id="elnfr7bpw6vpd"><rect x="132.15" y="160.39" width="29.8" height="29.8" rx="4.12" style="fill: rgb(64, 123, 255); transform-origin: 147.05px 175.29px; transform: rotate(180deg);" class="animable"></rect></g><polygon points="144.72 189.08 147.05 199.1 149.38 189.08 144.72 189.08" style="fill: rgb(64, 123, 255); transform-origin: 147.05px 194.09px;" id="elhjjta9pm10j" class="animable"></polygon><g id="elpmhbauezov"><path d="M146.79,184.23a17.69,17.69,0,0,1-8.62-14.54v-.32l8.87-3.78,8.86,3.78v.32a17.63,17.63,0,0,1-8.61,14.54l-.26.16Z" style="fill: rgb(255, 255, 255); opacity: 0.3; transform-origin: 147.035px 174.99px;" class="animable"></path></g><g id="elqhsh9xx70ur"><path d="M147.05,166.14l8.37,3.56a17,17,0,0,1-8.37,14.11Z" style="fill: rgb(255, 255, 255); opacity: 0.6; transform-origin: 151.235px 174.975px;" class="animable"></path></g><g id="el0it6pc9udnf"><path d="M147.05,166.14l-8.38,3.56a17,17,0,0,0,8.38,14.11Z" style="fill: rgb(255, 255, 255); opacity: 0.4; transform-origin: 142.86px 174.975px;" class="animable"></path></g></g><g id="freepik--Character--inject-63" class="animable" style="transform-origin: 121.896px 312.794px;"><g id="freepik--group--inject-63" class="animable" style="transform-origin: 141.925px 312.771px;"><path d="M139,279.11l7,1.05a26.09,26.09,0,0,1,4.88-1.05,32.94,32.94,0,0,1,5.4,0s3.17,1.19,3.17,4.22c0,0-7.39,2-10.22.79L139,283.33Z" style="fill: rgb(228, 137, 123); transform-origin: 149.225px 281.754px;" id="elysgdt0k2ax" class="animable"></path><g id="eld8175xogtsq"><path d="M139,279.11l7,1.05a26.09,26.09,0,0,1,4.88-1.05,32.94,32.94,0,0,1,5.4,0s3.17,1.19,3.17,4.22c0,0-7.39,2-10.22.79L139,283.33Z" style="opacity: 0.2; isolation: isolate; transform-origin: 149.225px 281.754px;" class="animable"></path></g><path d="M156.34,231.84a17.94,17.94,0,0,0,.84,4.23,2.33,2.33,0,0,1-2.44,0Z" style="fill: rgb(170, 71, 61); transform-origin: 155.96px 234.127px;" id="eliazpp8rb0v" class="animable"></path><path d="M159.07,229.84c-.27.65-.75,1.07-1.08.93s-.36-.76-.1-1.41.75-1.06,1.08-.93S159.33,229.2,159.07,229.84Z" style="fill: rgb(38, 50, 56); transform-origin: 158.48px 229.601px;" id="eltz62ux25zi" class="animable"></path><path d="M160.71,227.6a.31.31,0,0,1-.18,0,4.12,4.12,0,0,0-3.55-.3.36.36,0,1,1-.33-.65,4.76,4.76,0,0,1,4.25.33.36.36,0,0,1,.12.5A.34.34,0,0,1,160.71,227.6Z" style="fill: rgb(38, 50, 56); transform-origin: 158.762px 226.956px;" id="elgnudu2e78mu" class="animable"></path><path d="M154.39,237.28c-.23.28-.46.55-.71.8a9.94,9.94,0,0,1-5.19,2.85,11.09,11.09,0,0,1-1.52.2,9.07,9.07,0,0,1-7.23-2.9,8.93,8.93,0,0,1-1.86-3.1c-1.79-4.8,0-8.58,2.59-15.23a9.76,9.76,0,0,1,16.26-3.31C161.91,222.05,158.43,232.08,154.39,237.28Z" style="fill: rgb(228, 137, 123); transform-origin: 148.246px 227.335px;" id="elfms5zt8bpy8" class="animable"></path><g id="eljsv24mo4ogr"><path d="M148.49,240.93a11.09,11.09,0,0,1-1.52.2,9.07,9.07,0,0,1-7.23-2.9,10.68,10.68,0,0,1,2.15-1.67A14,14,0,0,1,148.49,240.93Z" style="opacity: 0.2; isolation: isolate; transform-origin: 144.115px 238.854px;" class="animable"></path></g><path d="M126.93,241.18c.66,4.68,10.9,6.43,10.9,6.43s5,2.3,5.26.3c-2.09-2.42-2.32-4.53-1.6-6.38a9.1,9.1,0,0,1,2.06-3,17.76,17.76,0,0,1,1.49-1.38l-3.13-12.82C139.66,229.23,132,240.48,126.93,241.18Z" style="fill: rgb(228, 137, 123); transform-origin: 135.985px 236.529px;" id="elkspy43mcuoe" class="animable"></path><path d="M156.15,213s2.19-.27,3.87,3.81c1.41,3.43-1.92,4.18-1.77,7.83s-3.2,5.68-3.2,5.68-2.8,2.42-5.19,1.11c0,0-3.12,1.53-3.94,4.2s-5.65-2.15-10-1.42c0,0-2.94-2.75-2.72-9.43a23.08,23.08,0,0,1,2.1-8.38,11.38,11.38,0,0,1,6.24-6.2C146.51,207.94,155.22,209.62,156.15,213Z" style="fill: rgb(38, 50, 56); transform-origin: 146.779px 222.805px;" id="elcetgdrw3pyt" class="animable"></path><path d="M149.26,229.42a4.6,4.6,0,0,0,.86,3.85c1.06,1.16,2.77-.31,3.46-2.34.6-1.81.81-4.64-.75-5S149.59,227.47,149.26,229.42Z" style="fill: rgb(228, 137, 123); transform-origin: 151.587px 229.783px;" id="elaintlntibk" class="animable"></path><path d="M150.36,245.05q-2.15,6-3.84,11.5c-.72,2.28-1.38,4.51-2,6.66q-.76,2.71-1.42,5.26c-.21.82-.42,1.63-.62,2.43-1.1,4.41-2,8.43-2.69,12a158.65,158.65,0,0,0-2.59,16.87L98,294.83c1.36-6.74,2.42-12.63,3.9-19,.82-3.48,1.75-7.1,3-11.07.84-2.85,1.82-5.88,3-9.17,3.94-11.3,7.57-14.43,7.57-14.43C130.46,238.76,150.36,245.05,150.36,245.05Z" style="fill: rgb(38, 50, 56); transform-origin: 124.18px 270.192px;" id="elhq7yl9p31fs" class="animable"></path><path d="M163.41,279.84l7,1.05a26.09,26.09,0,0,1,4.88-1.05,33.08,33.08,0,0,1,5.41,0s3.16,1.19,3.16,4.22c0,0-7.38,2-10.22.79l-10.22-.79Z" style="fill: rgb(228, 137, 123); transform-origin: 173.635px 282.484px;" id="elxjj7nnaw2cr" class="animable"></path><polygon points="120.08 409.11 127.39 409.24 131.03 392.39 123.73 392.26 120.08 409.11" style="fill: rgb(235, 179, 118); transform-origin: 125.555px 400.75px;" id="elpfdlgmla6a" class="animable"></polygon><g id="eleu8wrjqi6u9"><polygon points="123.73 392.26 131.03 392.4 128.95 402.03 121.72 401.55 123.73 392.26" style="opacity: 0.2; isolation: isolate; transform-origin: 126.375px 397.145px;" class="animable"></polygon></g><path d="M143.57,367.85a229.19,229.19,0,0,1-10.65,31.44l-13.33-1s5.47-21.37,7.45-40.95c1.23-12.08,1.12-22.08-2.42-22.85-2.22-.49-7.43-.48-14.11-.32V309.27c18.73,3.85,37.37,11.1,38.79,16.92C151.28,334.38,147.82,351.72,143.57,367.85Z" style="fill: rgb(64, 123, 255); transform-origin: 130.191px 354.28px;" id="els73kezeumxh" class="animable"></path><polygon points="118.17 398.89 134.05 399.95 136.39 393.08 118.89 392.27 118.17 398.89" style="fill: rgb(64, 123, 255); transform-origin: 127.28px 396.11px;" id="elmxh80yryh1" class="animable"></polygon><g id="elzjfr3wgrmep"><polygon points="118.17 398.89 134.05 399.95 136.39 393.08 118.89 392.27 118.17 398.89" style="fill: rgb(255, 255, 255); opacity: 0.2; transform-origin: 127.28px 396.11px;" class="animable"></polygon></g><path d="M128.49,408.88l.15,0s.17.05.19.07,0,0,0,0h.06a8.89,8.89,0,0,0,1.9.38,1.93,1.93,0,0,0,1.39-.27.9.9,0,0,0,.27-.94.68.68,0,0,0-.37-.51,3,3,0,0,0-2,.38,2.64,2.64,0,0,0,.72-1.67.7.7,0,0,0-.62-.56,1.13,1.13,0,0,0-.81.19c-.77.66-.89,2.73-.89,2.85h0Zm.79-.42-.15.08a3.6,3.6,0,0,1,.61-2.23.48.48,0,0,1,.37-.14l.09,0c.24,0,.29.16.3.26A3.45,3.45,0,0,1,129.28,408.46Zm.1.36c.88-.49,2.13-1,2.6-.81a.32.32,0,0,1,.17.25.61.61,0,0,1-.16.6C131.63,409.18,130.67,409.16,129.38,408.82Z" style="fill: rgb(64, 123, 255); transform-origin: 130.484px 407.555px;" id="el9t0kmtcitfd" class="animable"></path><path d="M128.32,408l-8.19-.51a.52.52,0,0,0-.57.46h0l-.8,6.45a1.29,1.29,0,0,0,1.19,1.37c2.86.13,4.23.05,7.83.25a67.52,67.52,0,0,0,9.62.3c3-.29,2.67-3.3,1.36-3.44-3.13-.36-7.26-2.65-9.22-4.39A2,2,0,0,0,128.32,408Z" style="fill: rgb(38, 50, 56); transform-origin: 129.239px 411.931px;" id="eldigg8jw3ttv" class="animable"></path><g id="elcn0p7mphzlo"><path d="M143.57,367.85c-5-3.15-10.81-6.86-16.53-10.53,1.23-12.08,1.12-22.08-2.42-22.85-2.22-.49-7.43-.48-14.11-.32V309.27c18.73,3.85,37.37,11.1,38.79,16.92C151.28,334.38,147.82,351.72,143.57,367.85Z" style="opacity: 0.2; isolation: isolate; transform-origin: 130.191px 338.56px;" class="animable"></path></g><polygon points="162.81 409.11 170.12 409.24 173.76 392.39 166.46 392.26 162.81 409.11" style="fill: rgb(235, 179, 118); transform-origin: 168.285px 400.75px;" id="elvb2sv1o0st8" class="animable"></polygon><g id="elckx50qguiig"><polygon points="166.46 392.26 173.76 392.4 171.68 402.03 164.45 401.55 166.46 392.26" style="opacity: 0.2; isolation: isolate; transform-origin: 169.105px 397.145px;" class="animable"></polygon></g><path d="M136.27,306.83l1.18-9.44L99.28,291.1S86.79,315.84,92.9,328c5.61,11.12,65.27,4.49,74.45,6.5s-5,63.81-5,63.81l13.34,1s20.6-55.6,16.37-73.09C190.18,318.57,158.73,308.46,136.27,306.83Z" style="fill: rgb(64, 123, 255); transform-origin: 141.925px 345.205px;" id="eluqaekesmcwo" class="animable"></path><polygon points="160.9 398.89 176.78 399.95 179.12 393.08 161.62 392.27 160.9 398.89" style="fill: rgb(64, 123, 255); transform-origin: 170.01px 396.11px;" id="elj9m0a2sbub" class="animable"></polygon><g id="elfqnbxkxca6s"><polygon points="160.9 398.89 176.78 399.95 179.12 393.08 161.62 392.27 160.9 398.89" style="fill: rgb(255, 255, 255); opacity: 0.2; transform-origin: 170.01px 396.11px;" class="animable"></polygon></g><path d="M171.22,408.88l.15,0s.17.05.19.07,0,0,0,0h.06a8.89,8.89,0,0,0,1.9.38,1.93,1.93,0,0,0,1.39-.27.9.9,0,0,0,.27-.94.68.68,0,0,0-.37-.51,3,3,0,0,0-2,.38,2.64,2.64,0,0,0,.72-1.67.7.7,0,0,0-.62-.56,1.13,1.13,0,0,0-.81.19c-.77.66-.89,2.73-.89,2.85h0Zm.79-.42-.15.08a3.6,3.6,0,0,1,.61-2.23.48.48,0,0,1,.37-.14l.09,0c.24,0,.29.16.3.26A3.4,3.4,0,0,1,172,408.46Zm.1.36c.88-.49,2.13-1,2.6-.81a.32.32,0,0,1,.17.25.61.61,0,0,1-.16.6C174.36,409.18,173.4,409.16,172.11,408.82Z" style="fill: rgb(64, 123, 255); transform-origin: 173.214px 407.555px;" id="elt2gf9l4fuw" class="animable"></path><path d="M171.05,408l-8.19-.51a.52.52,0,0,0-.57.46h0l-.8,6.45a1.29,1.29,0,0,0,1.19,1.37c2.86.13,4.23.05,7.83.25a67.52,67.52,0,0,0,9.62.3c3.05-.29,2.68-3.3,1.36-3.44-3.13-.36-7.26-2.65-9.22-4.39A2,2,0,0,0,171.05,408Z" style="fill: rgb(38, 50, 56); transform-origin: 171.979px 411.931px;" id="eliak6gpmxz6g" class="animable"></path><polygon points="97.88 295.4 115.56 297.72 116.14 295.11 98.42 292.53 97.88 295.4" id="el6cw1g8u2l3a" class="animable" style="transform-origin: 107.01px 295.125px;"></polygon><polygon points="117.61 295.13 117.39 297.72 133.74 299.97 133.74 297.4 117.61 295.13" id="el3uwql6y0g9s" class="animable" style="transform-origin: 125.565px 297.55px;"></polygon><polygon points="134.75 297.55 134.75 299.97 137.13 300.28 137.13 297.94 134.75 297.55" id="eleld67evqalw" class="animable" style="transform-origin: 135.94px 298.915px;"></polygon><g id="elulx61e58xn"><path d="M146.52,256.55c-.72,2.28-1.38,4.51-2,6.66q-.76,2.71-1.42,5.26c-1.23-6.7,1-14.7,1-14.7Z" style="opacity: 0.2; isolation: isolate; transform-origin: 144.625px 261.12px;" class="animable"></path></g><path d="M150.36,245c3.19.65,4.24,25.44,4.38,28.08s15.66,7.77,15.66,7.77v3.61s-16.64-1.16-20.53-2.75S145,257.16,145,257.16Z" style="fill: rgb(228, 137, 123); transform-origin: 157.7px 264.73px;" id="el6wyk0uo9uxm" class="animable"></path><path d="M150.36,245c2.93.91,4.38,17.26,4.38,17.26L145.68,266l-2.25-9.09s-.64-1.85.62-5.75C145.88,245.47,150.36,245,150.36,245Z" style="fill: rgb(38, 50, 56); transform-origin: 149.004px 255.5px;" id="el8i7g5oep80b" class="animable"></path></g><path d="M82.78,326.52H155a7.91,7.91,0,0,1,7.91,7.91v4.23a0,0,0,0,1,0,0H74.87a0,0,0,0,1,0,0v-4.23a7.91,7.91,0,0,1,7.91-7.91Z" style="fill: rgb(64, 123, 255); transform-origin: 118.89px 332.59px;" id="elwbheh7ymw5" class="animable"></path><path d="M106.27,296.45h48.49a3.88,3.88,0,0,1,3.78,4.76l-8.67,37.45h-2l7.38-32.82a3.87,3.87,0,0,0-3.78-4.73H107.26Z" style="fill: rgb(38, 50, 56); transform-origin: 132.456px 317.555px;" id="elxdbjg1m6yx9" class="animable"></path><path d="M124.63,340v31.65a1.84,1.84,0,0,1-1.84,1.84H115a1.84,1.84,0,0,1-1.84-1.84V340Z" style="fill: rgb(38, 50, 56); transform-origin: 118.895px 356.745px;" id="elt7qviuilmx" class="animable"></path><path d="M81.79,413.06a3.36,3.36,0,1,0-3.36,3.36A3.36,3.36,0,0,0,81.79,413.06Z" style="fill: rgb(38, 50, 56); transform-origin: 78.43px 413.06px;" id="elotiq75hfrx" class="animable"></path><g id="el6k406zapeuj"><path d="M80.11,413.06a1.68,1.68,0,1,0-1.68,1.68A1.69,1.69,0,0,0,80.11,413.06Z" style="fill: rgb(255, 255, 255); opacity: 0.2; transform-origin: 78.43px 413.06px;" class="animable"></path></g><path d="M162.74,413.06a3.37,3.37,0,1,0-3.36,3.36A3.37,3.37,0,0,0,162.74,413.06Z" style="fill: rgb(38, 50, 56); transform-origin: 159.37px 413.05px;" id="elw3rwiwfyjna" class="animable"></path><g id="elg6foia5xm4r"><path d="M161.06,413.06a1.68,1.68,0,1,0-1.68,1.68A1.69,1.69,0,0,0,161.06,413.06Z" style="fill: rgb(255, 255, 255); opacity: 0.2; transform-origin: 159.38px 413.06px;" class="animable"></path></g><path d="M121.68,398.3V362.12h-5.56V398.3c-21.66.56-34.83,8.13-37.46,9.79a1,1,0,0,0-.49.9v3a1.06,1.06,0,0,0,1.06,1.07h0a1.07,1.07,0,0,0,.92-.54l1.29-2.26a121.92,121.92,0,0,1,34.68-5.74v6a1.37,1.37,0,0,0,1.38,1.37h2.81a1.37,1.37,0,0,0,1.37-1.37v-6a121.94,121.94,0,0,1,34.69,5.74l1.28,2.26a1.07,1.07,0,0,0,.93.54h0a1.07,1.07,0,0,0,1.06-1.07v-3a1,1,0,0,0-.49-.9C156.51,406.43,143.35,398.86,121.68,398.3Z" style="fill: rgb(38, 50, 56); transform-origin: 118.905px 387.59px;" id="elsayqvs7d1xo" class="animable"></path><rect x="117.08" y="409.69" width="3.65" height="6.73" style="fill: rgb(38, 50, 56); transform-origin: 118.905px 413.055px;" id="el98glwzm18ba" class="animable"></rect><g id="ell0sig3x42f"><rect x="113.19" y="339.97" width="11.44" height="13.15" style="opacity: 0.2; isolation: isolate; transform-origin: 118.91px 346.545px;" class="animable"></rect></g><path d="M165.35,336.71v3.78a1.93,1.93,0,0,1-1.94,1.93h-89a1.92,1.92,0,0,1-1.93-1.93v-3.78a1.93,1.93,0,0,1,1.93-1.93h89A1.94,1.94,0,0,1,165.35,336.71Z" style="fill: rgb(38, 50, 56); transform-origin: 118.915px 338.6px;" id="elkqtspqmv1gk" class="animable"></path><path d="M124.4,338.66H72.47S56,311.22,56,265.88V249.23a12.4,12.4,0,0,1,12.4-12.39h22a12.39,12.39,0,0,1,12.39,12C103.42,272.24,106.86,322.83,124.4,338.66Z" style="fill: rgb(38, 50, 56); transform-origin: 90.2px 287.75px;" id="el04af9wcnwu9o" class="animable"></path><g id="el450xcgpvuc5"><path d="M113,338.66H74.81a3.92,3.92,0,0,1-3.5-2.12C67.55,329.3,56,303.87,56,265.88V249.23a12.39,12.39,0,0,1,12.39-12.39h19a12.39,12.39,0,0,1,12.39,12c.57,20.87,3.37,63.48,16.47,83.61A4,4,0,0,1,113,338.66Z" style="fill: rgb(255, 255, 255); opacity: 0.2; transform-origin: 86.4583px 287.75px;" class="animable"></path></g><g id="el8nhd4lk1woh"><path d="M165.35,336.71v3.78a1.93,1.93,0,0,1-1.93,1.93H123.53a2.6,2.6,0,0,1-2.61-2.6v-2.43a2.61,2.61,0,0,1,2.61-2.61h39.88A1.94,1.94,0,0,1,165.35,336.71Z" style="opacity: 0.2; isolation: isolate; transform-origin: 143.135px 338.6px;" class="animable"></path></g><path d="M72.45,235.37l3.3-4.32s14.09.64,14.43,5.79S72.45,235.37,72.45,235.37Z" style="fill: rgb(64, 123, 255); transform-origin: 81.3174px 234.926px;" id="elnxebu6k9nz" class="animable"></path><path d="M63.19,248.3s.86,22.9,0,82c0,2-7.46,1.92-8,0-1.79-6.73,0-60.47,0-60.47" style="fill: rgb(64, 123, 255); transform-origin: 58.9833px 290.035px;" id="elirjnvo6f0a" class="animable"></path><polygon points="55.36 330.6 62.95 330.86 62.95 334.65 55.36 334.26 55.36 330.6" style="fill: rgb(64, 123, 255); transform-origin: 59.155px 332.625px;" id="el8ww89vm5ng4" class="animable"></polygon><g id="elabpdpzr9at7"><path d="M63.19,248.3s.86,22.9,0,82c0,2-7.46,1.92-8,0-1.79-6.73,0-60.47,0-60.47" style="fill: rgb(255, 255, 255); opacity: 0.2; isolation: isolate; transform-origin: 58.9833px 290.035px;" class="animable"></path></g><path d="M51.61,318.22c-.41-10.9-1.9-61,4.36-77.6,0,0,5.89-7.48,25.82-7.48s25.93,14.15,25.93,14.15.86,22.89,0,82c0,2-7.46,1.93-8,0-1.79-6.72,0-60.47,0-60.47l-4,48.9a1.21,1.21,0,0,1-1.38,1.09c-6.29-1-34-4.89-41.33.11A.91.91,0,0,1,51.61,318.22Z" style="fill: rgb(64, 123, 255); transform-origin: 79.6304px 281.952px;" id="el6xqtwyjunyt" class="animable"></path><polygon points="99.89 329.59 107.48 329.85 107.48 333.64 99.89 333.25 99.89 329.59" style="fill: rgb(64, 123, 255); transform-origin: 103.685px 331.615px;" id="el0kdgof2g6zor" class="animable"></polygon><path d="M94.75,318.86l-.6,4s-30.93-6.74-40.95.44l-.6-4.43S60.34,311.73,94.75,318.86Z" style="fill: rgb(64, 123, 255); transform-origin: 73.675px 319.497px;" id="el7nd7iibxkqq" class="animable"></path><g id="eli2hdkgcyms"><path d="M51.61,318.22c-.41-10.9-1.9-61,4.36-77.6,0,0,5.89-7.48,25.82-7.48s25.93,14.15,25.93,14.15.86,22.89,0,82c0,2-7.46,1.93-8,0-1.79-6.72,0-60.47,0-60.47l-4,48.9a1.21,1.21,0,0,1-1.38,1.09c-6.29-1-34-4.89-41.33.11A.91.91,0,0,1,51.61,318.22Z" style="fill: rgb(255, 255, 255); opacity: 0.4; isolation: isolate; transform-origin: 79.6304px 281.952px;" class="animable"></path></g><g id="els0a2pwtd73"><path d="M99.75,268.82s.44-15.52,8-21.53C107.72,247.29,98.3,251.34,99.75,268.82Z" style="opacity: 0.2; isolation: isolate; transform-origin: 103.674px 258.055px;" class="animable"></path></g><g id="el9g161dzu609"><path d="M77.07,234.93s-9.1,5-10.55,73.13C66.52,308.06,62.56,239.33,77.07,234.93Z" style="opacity: 0.2; isolation: isolate; transform-origin: 71.5481px 271.495px;" class="animable"></path></g></g><defs>     <filter id="active" height="200%">         <feMorphology in="SourceAlpha" result="DILATED" operator="dilate" radius="2"></feMorphology>                <feFlood flood-color="#32DFEC" flood-opacity="1" result="PINK"></feFlood>        <feComposite in="PINK" in2="DILATED" operator="in" result="OUTLINE"></feComposite>        <feMerge>            <feMergeNode in="OUTLINE"></feMergeNode>            <feMergeNode in="SourceGraphic"></feMergeNode>        </feMerge>    </filter>    <filter id="hover" height="200%">        <feMorphology in="SourceAlpha" result="DILATED" operator="dilate" radius="2"></feMorphology>                <feFlood flood-color="#ff0000" flood-opacity="0.5" result="PINK"></feFlood>        <feComposite in="PINK" in2="DILATED" operator="in" result="OUTLINE"></feComposite>        <feMerge>            <feMergeNode in="OUTLINE"></feMergeNode>            <feMergeNode in="SourceGraphic"></feMergeNode>        </feMerge>            <feColorMatrix type="matrix" values="0   0   0   0   0                0   1   0   0   0                0   0   0   0   0                0   0   0   1   0 "></feColorMatrix>    </filter></defs></svg>